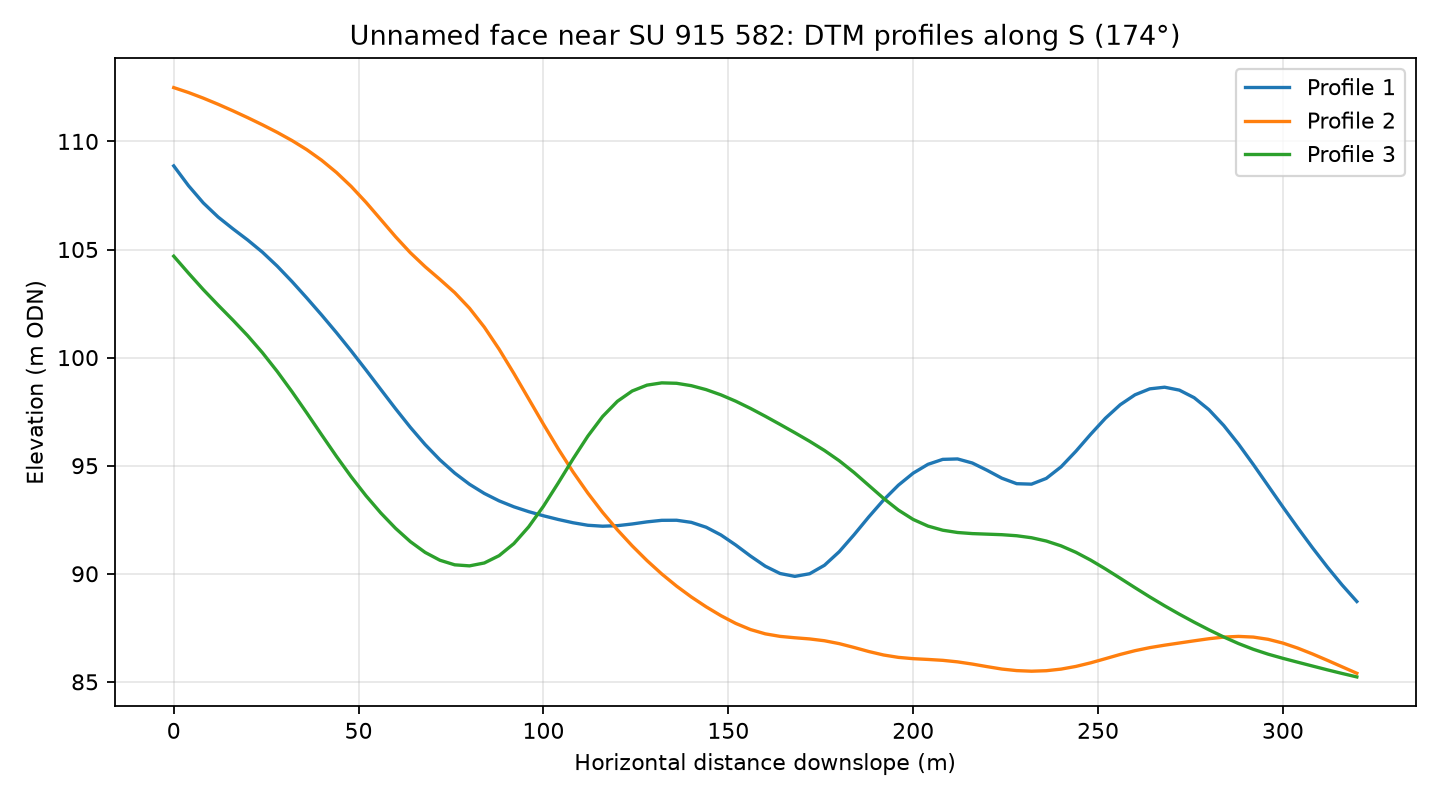

The table this chart was drawn from, first rows:
profile, distance_m, elevation_m
1, 0.0, 108.9
1, 4.0, 108
1, 8.0, 107.2
1, 12.0, 106.5
1, 16.0, 106
1, 20.0, 105.4
1, 24.0, 104.9
1, 28.0, 104.2
1, 32.0, 103.5
1, 36.0, 102.8
1, 40.0, 102
1, 44.0, 101.2
1, 48.0, 100.3
1, 52.0, 99.43
1, 56.0, 98.53
1, 60.0, 97.63
1, 64.0, 96.77
1, 68.0, 95.98
1, 72.0, 95.27
1, 76.0, 94.66
1, 80.0, 94.14
1, 84.0, 93.72
1, 88.0, 93.37
1, 92.0, 93.1
1, 96.0, 92.87
1, 100.0, 92.68
1, 104.0, 92.51
1, 108.0, 92.36
1, 112.0, 92.24
1, 116.0, 92.2
1, 120.0, 92.23
1, 124.0, 92.3
1, 128.0, 92.4
1, 132.0, 92.47
1, 136.0, 92.48
1, 140.0, 92.38
1, 144.0, 92.15
1, 148.0, 91.8
1, 152.0, 91.33
1, 156.0, 90.82
1, 160.0, 90.35
1, 164.0, 90.01
1, 168.0, 89.88
1, 172.0, 90
1, 176.0, 90.39
1, 180.0, 91.02
1, 184.0, 91.8
1, 188.0, 92.63
1, 192.0, 93.42
1, 196.0, 94.1
1, 200.0, 94.65
1, 204.0, 95.06
1, 208.0, 95.29
1, 212.0, 95.31
1, 216.0, 95.12
1, 220.0, 94.79
1, 224.0, 94.42
1, 228.0, 94.17
1, 232.0, 94.15
1, 236.0, 94.41
... 183 more rows
